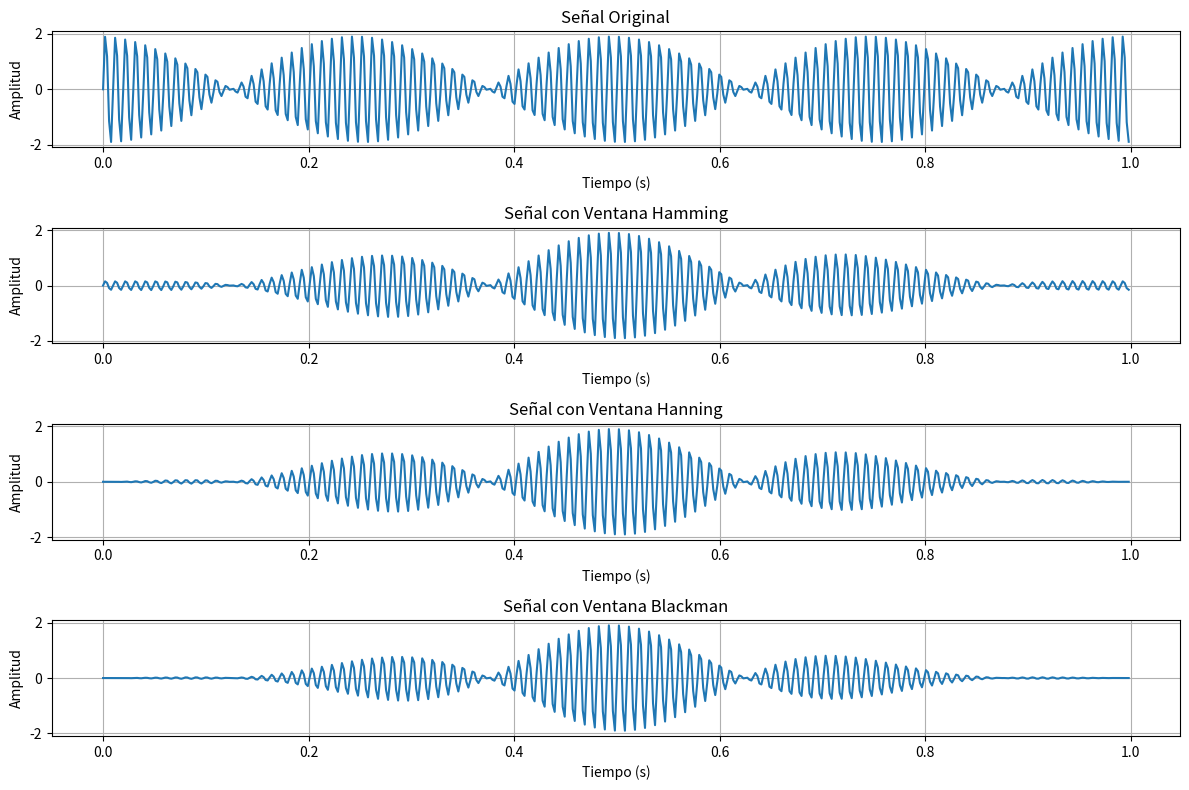
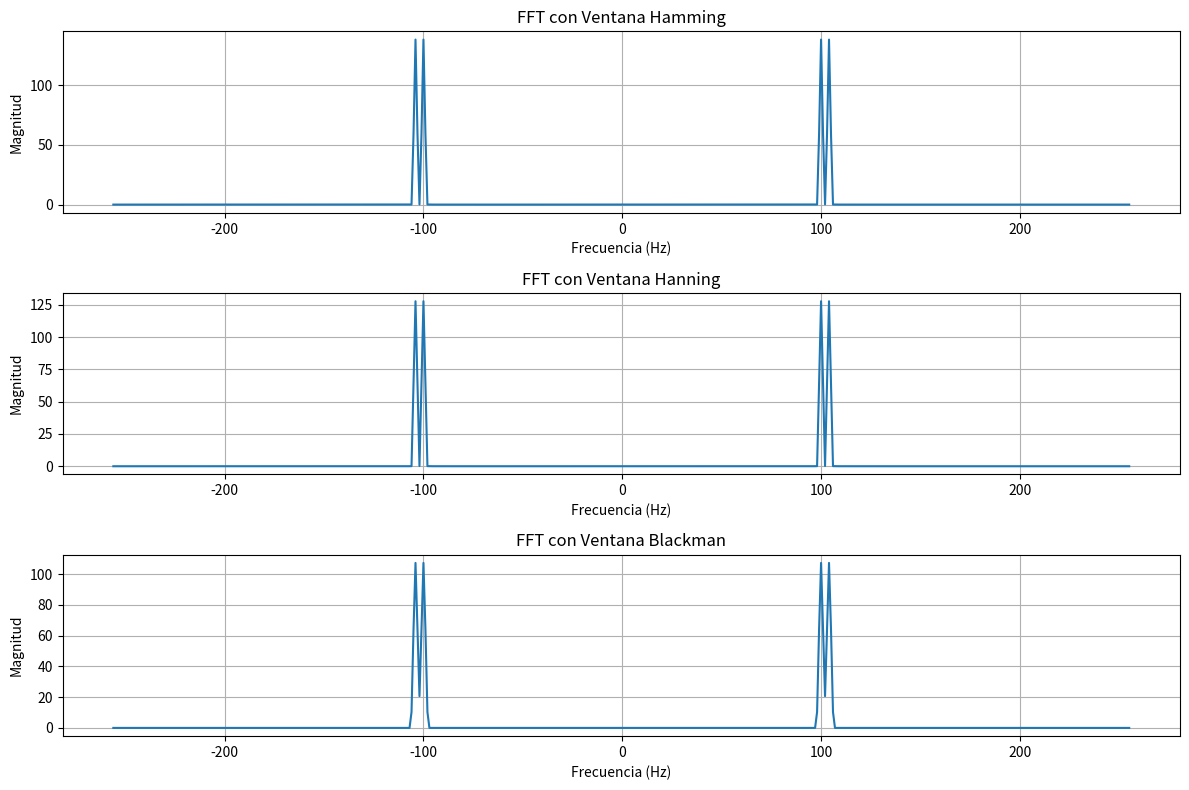

Write Python code to recreate these figures, in order.
import numpy as np 
import matplotlib.pyplot as plt

# Señales
fs = 512
t = np.arange(0, 1, 1/fs)  # Vector de tiempo
x = np.sin(2 * np.pi * 100 * t) + np.sin(2 * np.pi * 104 * t)  # Señal compuesta

# Ventanas
n = len(x)
hamming_window = np.hamming(n) 
hanning_window = np.hanning(n)
blackman_window = np.blackman(n)

# Aplicar ventanas
x_hamming = x * hamming_window
x_hanning = x * hanning_window
x_blackman = x * blackman_window

# FFT
X_hamming = np.fft.fft(x_hamming)
X_hanning = np.fft.fft(x_hanning)
X_blackman = np.fft.fft(x_blackman)

# Frecuencias
f = np.fft.fftfreq(n, 1/fs) # Vector de frecuencias 
f = np.fft.fftshift(f)  # Desplazar el cero al centro
# Vextor de frecuencias para la FFT
X_hamming = np.fft.fftshift(X_hamming)
X_hanning = np.fft.fftshift(X_hanning)
X_blackman = np.fft.fftshift(X_blackman)

# Graficar resultados 
# Graficar la señal original
plt.figure(figsize=(12, 8))
plt.subplot(4, 1, 1)
plt.plot(t, x)
plt.title("Señal Original")
plt.xlabel("Tiempo (s)")
plt.ylabel("Amplitud")
plt.grid()
plt.tight_layout()

## Ventanas
# Graficar la señal con ventana Hamming
plt.subplot(4, 1, 2)
plt.plot(t, x_hamming)
plt.title("Señal con Ventana Hamming")
plt.xlabel("Tiempo (s)")
plt.ylabel("Amplitud")
plt.grid()
plt.tight_layout()
# Graficar la señal con ventana Hanning
plt.subplot(4, 1, 3)
plt.plot(t, x_hanning)
plt.title("Señal con Ventana Hanning")
plt.xlabel("Tiempo (s)")
plt.ylabel("Amplitud")
plt.grid()
plt.tight_layout()
# Graficar la señal con ventana Blackman
plt.subplot(4, 1, 4)
plt.plot(t, x_blackman)
plt.title("Señal con Ventana Blackman")
plt.xlabel("Tiempo (s)")
plt.ylabel("Amplitud")
plt.grid()
plt.tight_layout()
plt.show()

## Graficar la FFT
# Graficar la magnitud de la FFT Hamming
plt.figure(figsize=(12, 8))
plt.subplot(3, 1, 1)
plt.plot(f, np.abs(X_hamming))
plt.title("FFT con Ventana Hamming")
plt.xlabel("Frecuencia (Hz)")
plt.ylabel("Magnitud")
plt.grid()
plt.tight_layout()
# Graficar la magnitud de la FFT Hanning
plt.subplot(3, 1, 2)
plt.plot(f, np.abs(X_hanning))
plt.title("FFT con Ventana Hanning")
plt.xlabel("Frecuencia (Hz)")
plt.ylabel("Magnitud")
plt.grid()
plt.tight_layout()
# Graficar la magnitud de la FFT Blackman
plt.subplot(3, 1, 3)
plt.plot(f, np.abs(X_blackman))
plt.title("FFT con Ventana Blackman")
plt.xlabel("Frecuencia (Hz)")
plt.ylabel("Magnitud")
plt.grid()
plt.tight_layout()
plt.show()


